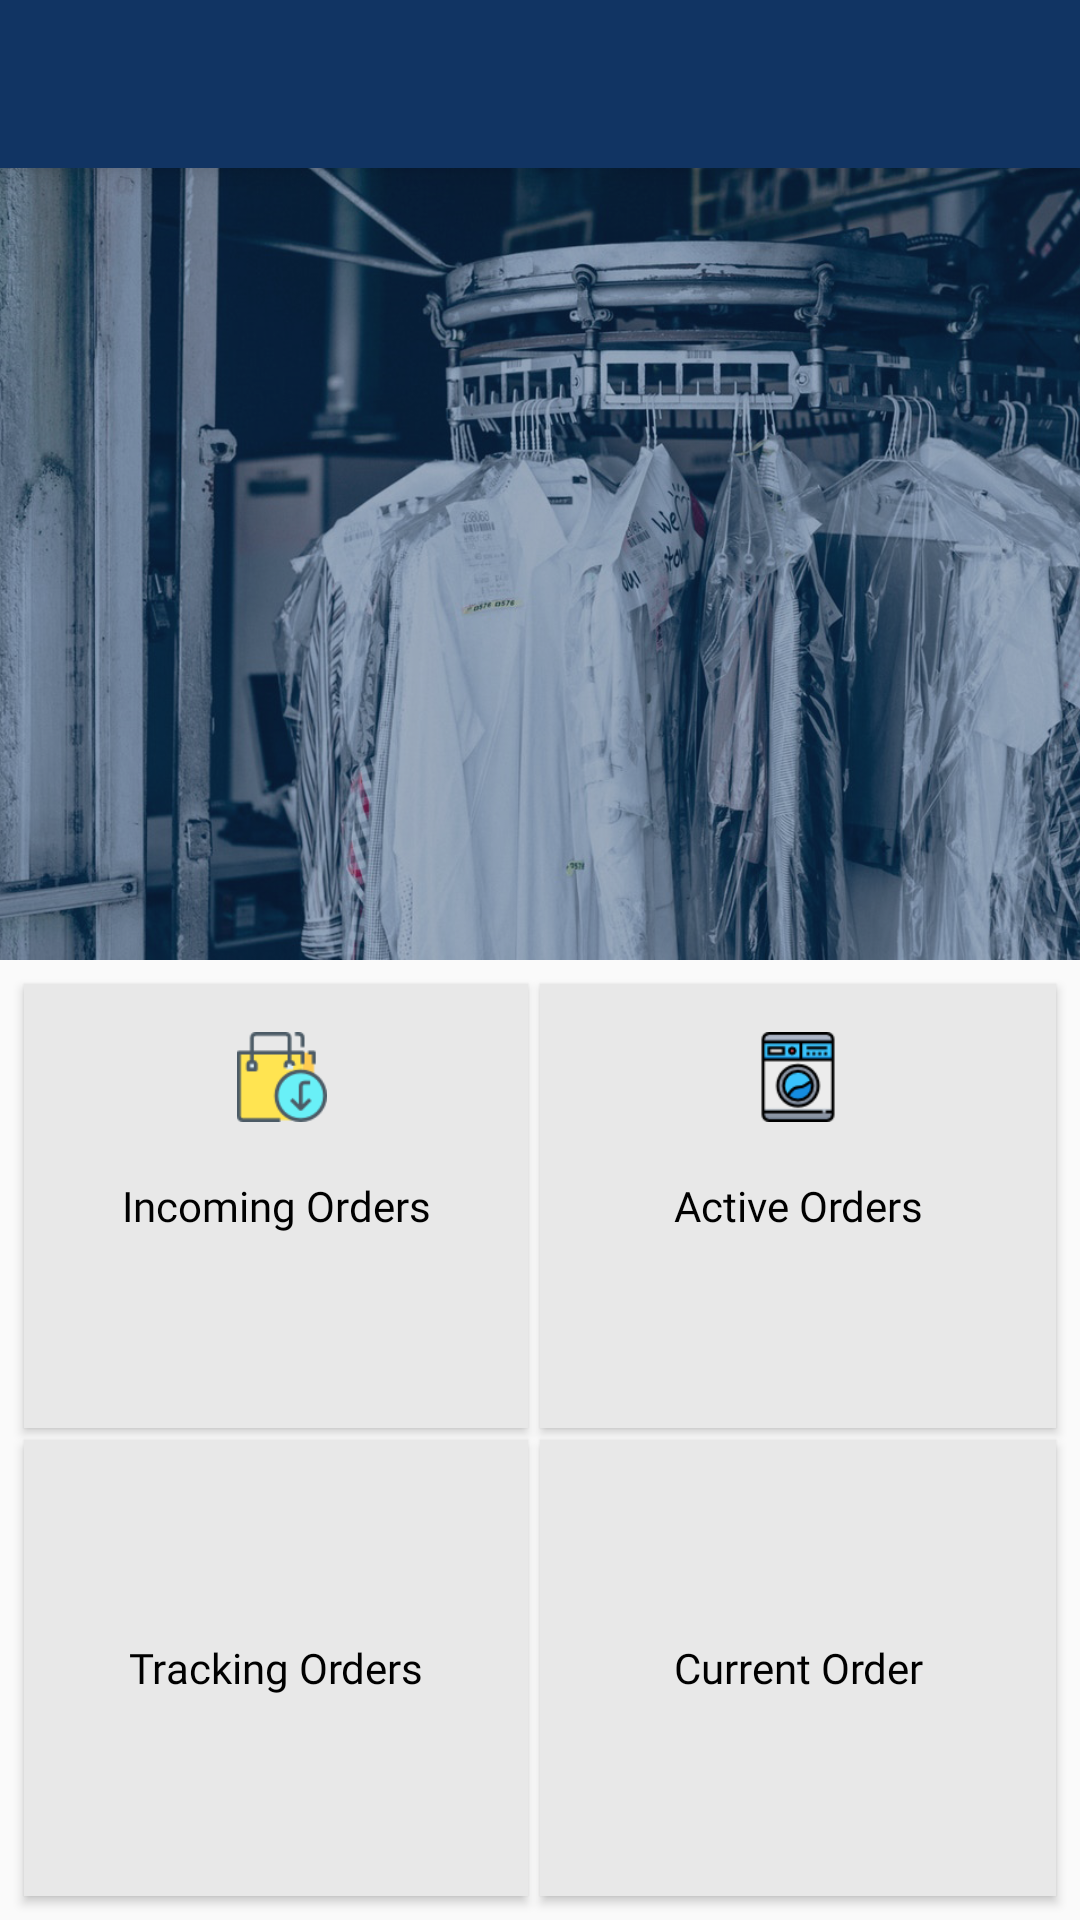

The Android layout XML behind this screen, and the referenced resources:
<!-- AndroidManifest.xml: application theme AppTheme -->
<!-- res/layout/activity_home.xml -->
<?xml version="1.0" encoding="utf-8"?>
<android.support.constraint.ConstraintLayout xmlns:android="http://schemas.android.com/apk/res/android"
    xmlns:app="http://schemas.android.com/apk/res-auto"
    xmlns:tools="http://schemas.android.com/tools"
    android:layout_width="match_parent"
    android:layout_height="match_parent"
    tools:context=".HomeActivity">

    <include
        android:id="@+id/toolbar"
        layout="@layout/toolbar"
        app:layout_constraintEnd_toEndOf="parent"
        app:layout_constraintStart_toStartOf="parent"
        app:layout_constraintTop_toTopOf="parent" />

    <ImageView
        android:id="@+id/headerImage"
        android:layout_width="0dp"
        android:layout_height="0dp"
        android:scaleType="centerCrop"
        app:layout_constraintBottom_toTopOf="@+id/guideline2"
        app:layout_constraintEnd_toEndOf="parent"
        app:layout_constraintStart_toStartOf="parent"
        app:layout_constraintTop_toBottomOf="@+id/toolbar"
        app:srcCompat="@drawable/headerimagefinal" />

    <ImageView
        android:id="@+id/buttonOverlay"
        android:layout_width="0dp"
        android:layout_height="0dp"
        android:alpha=".1"
        android:translationZ="10dp"
        android:visibility="gone"
        app:layout_constraintBottom_toBottomOf="@+id/currentOrderButton"
        app:layout_constraintEnd_toEndOf="@+id/currentOrderButton"
        app:layout_constraintStart_toStartOf="@+id/currentOrderButton"
        app:layout_constraintTop_toTopOf="@+id/currentOrderButton"
        app:srcCompat="@drawable/shape_square" />

    <ImageView
        android:id="@+id/overlay"
        android:layout_width="0dp"
        android:layout_height="0dp"
        android:alpha=".4"
        app:layout_constraintBottom_toBottomOf="@+id/headerImage"
        app:layout_constraintEnd_toEndOf="parent"
        app:layout_constraintHorizontal_bias="0.0"
        app:layout_constraintStart_toStartOf="parent"
        app:layout_constraintTop_toTopOf="parent"
        app:layout_constraintVertical_bias="1.0"
        app:srcCompat="@drawable/shape_square" />

    <ImageView
        android:id="@+id/topbar"
        android:layout_width="0dp"
        android:layout_height="60dp"
        android:alpha=".5"
        android:visibility="gone"
        app:layout_constraintBottom_toBottomOf="@+id/overlay"
        app:layout_constraintEnd_toEndOf="parent"
        app:layout_constraintHorizontal_bias="0.0"
        app:layout_constraintStart_toStartOf="parent"
        app:srcCompat="@drawable/shape_square" />

    <TextView
        android:id="@+id/headerText"
        android:layout_width="wrap_content"
        android:layout_height="wrap_content"
        android:layout_marginBottom="8dp"
        android:layout_marginEnd="8dp"
        android:layout_marginStart="8dp"
        android:layout_marginTop="8dp"
        android:fontFamily="@font/lato"
        android:text="Admin Panel"
        android:textColor="@color/textColorLight"
        android:textSize="14sp"
        android:textStyle="bold"
        android:visibility="gone"
        app:layout_constraintBottom_toTopOf="@+id/guideline2"
        app:layout_constraintEnd_toEndOf="parent"
        app:layout_constraintStart_toStartOf="@+id/topbar"
        app:layout_constraintTop_toTopOf="@+id/topbar" />

    <android.support.constraint.Guideline
        android:id="@+id/guideline"
        android:layout_width="wrap_content"
        android:layout_height="wrap_content"
        android:orientation="vertical"
        app:layout_constraintGuide_percent="0.5" />

    <android.support.constraint.Guideline
        android:id="@+id/guideline2"
        android:layout_width="wrap_content"
        android:layout_height="wrap_content"
        android:orientation="horizontal"
        app:layout_constraintGuide_percent=".5" />

    <android.support.constraint.Guideline
        android:id="@+id/guideline3"
        android:layout_width="wrap_content"
        android:layout_height="wrap_content"
        android:orientation="horizontal"
        app:layout_constraintGuide_percent=".75" />

    <Button
        android:id="@+id/incomingOrderButton"
        android:layout_width="0dp"
        android:layout_height="0dp"
        android:layout_marginBottom="4dp"
        android:layout_marginEnd="4dp"
        android:layout_marginStart="8dp"
        android:layout_marginTop="8dp"
        android:background="@drawable/custom_button_light"
        android:fontFamily="@font/lato"
        android:text="Incoming Orders"
        android:textAllCaps="false"
        android:textColor="@android:color/black"
        android:textSize="14sp"
        app:layout_constraintBottom_toTopOf="@+id/guideline3"
        app:layout_constraintEnd_toStartOf="@+id/guideline"
        app:layout_constraintStart_toStartOf="parent"
        app:layout_constraintTop_toTopOf="@+id/guideline2" />

    <Button
        android:id="@+id/activeOrdersButton"
        android:layout_width="0dp"
        android:layout_height="0dp"
        android:layout_marginBottom="4dp"
        android:layout_marginEnd="8dp"
        android:layout_marginStart="4dp"
        android:layout_marginTop="8dp"
        android:background="@drawable/custom_button_light"
        android:fontFamily="@font/lato"
        android:text="Active Orders"
        android:textAllCaps="false"
        android:textColor="@android:color/black"
        android:textSize="14sp"
        app:layout_constraintBottom_toTopOf="@+id/guideline3"
        app:layout_constraintEnd_toEndOf="parent"
        app:layout_constraintStart_toEndOf="@+id/incomingOrderButton"
        app:layout_constraintTop_toTopOf="@+id/guideline2" />

    <Button
        android:id="@+id/trackingOrderButton"
        android:layout_width="0dp"
        android:layout_height="0dp"
        android:layout_marginBottom="8dp"
        android:layout_marginEnd="4dp"
        android:layout_marginStart="8dp"
        android:layout_marginTop="4dp"
        android:background="@drawable/custom_button_light"
        android:fontFamily="@font/lato"
        android:text="Tracking Orders"
        android:textAllCaps="false"
        android:textColor="@android:color/black"
        android:textSize="14sp"
        app:layout_constraintBottom_toBottomOf="parent"
        app:layout_constraintEnd_toStartOf="@+id/guideline"
        app:layout_constraintStart_toStartOf="parent"
        app:layout_constraintTop_toBottomOf="@+id/incomingOrderButton" />

    <Button
        android:id="@+id/currentOrderButton"
        android:layout_width="0dp"
        android:layout_height="0dp"
        android:layout_marginBottom="8dp"
        android:layout_marginEnd="8dp"
        android:layout_marginStart="4dp"
        android:layout_marginTop="4dp"
        android:background="@drawable/custom_button_light"
        android:fontFamily="@font/lato"
        android:text="Current Order"
        android:textAllCaps="false"
        android:textColor="@android:color/black"
        android:textSize="14sp"
        app:layout_constraintBottom_toBottomOf="parent"
        app:layout_constraintEnd_toEndOf="parent"
        app:layout_constraintStart_toEndOf="@+id/trackingOrderButton"
        app:layout_constraintTop_toBottomOf="@+id/activeOrdersButton" />

    <ImageView
        android:id="@+id/incomingIcon"
        android:layout_width="30dp"
        android:layout_height="30dp"
        android:layout_marginBottom="8dp"
        android:layout_marginEnd="8dp"
        android:layout_marginStart="8dp"
        android:layout_marginTop="16dp"
        android:translationZ="10dp"
        app:layout_constraintBottom_toTopOf="@+id/trackingOrderButton"
        app:layout_constraintEnd_toStartOf="@+id/activeOrdersButton"
        app:layout_constraintStart_toStartOf="@+id/incomingOrderButton"
        app:layout_constraintTop_toTopOf="@+id/incomingOrderButton"
        app:layout_constraintVertical_bias="0.0"
        app:srcCompat="@drawable/incoming" />

    <ImageView
        android:id="@+id/activeIcon"
        android:layout_width="30dp"
        android:layout_height="30dp"
        android:layout_marginBottom="8dp"
        android:layout_marginEnd="8dp"
        android:layout_marginStart="8dp"
        android:layout_marginTop="16dp"
        android:translationZ="10dp"
        app:layout_constraintBottom_toTopOf="@+id/guideline3"
        app:layout_constraintEnd_toEndOf="@+id/activeOrdersButton"
        app:layout_constraintStart_toStartOf="@+id/activeOrdersButton"
        app:layout_constraintTop_toTopOf="@+id/activeOrdersButton"
        app:layout_constraintVertical_bias="0.0"
        app:srcCompat="@drawable/washing" />

    <ImageView
        android:id="@+id/trackingIcon"
        android:layout_width="30dp"
        android:layout_height="30dp"
        android:layout_marginBottom="8dp"
        android:layout_marginEnd="8dp"
        android:layout_marginStart="8dp"
        android:layout_marginTop="16dp"
        android:translationZ="10dp"
        app:layout_constraintBottom_toBottomOf="parent"
        app:layout_constraintEnd_toEndOf="@+id/trackingOrderButton"
        app:layout_constraintStart_toStartOf="@+id/trackingOrderButton"
        app:layout_constraintTop_toTopOf="@+id/trackingOrderButton"
        app:layout_constraintVertical_bias="0.0"
        app:srcCompat="@drawable/run" />

    <ImageView
        android:id="@+id/currentOrderIcon"
        android:layout_width="30dp"
        android:layout_height="30dp"
        android:layout_marginBottom="8dp"
        android:layout_marginEnd="8dp"
        android:layout_marginStart="8dp"
        android:layout_marginTop="16dp"
        android:translationZ="10dp"
        app:layout_constraintBottom_toBottomOf="parent"
        app:layout_constraintEnd_toEndOf="@+id/currentOrderButton"
        app:layout_constraintStart_toStartOf="@+id/currentOrderButton"
        app:layout_constraintTop_toTopOf="@+id/currentOrderButton"
        app:layout_constraintVertical_bias="0.0"
        app:srcCompat="@drawable/currentorder" />

</android.support.constraint.ConstraintLayout>
<!-- res/layout/toolbar.xml (included above) -->
<?xml version="1.0" encoding="utf-8"?>
<android.support.v7.widget.Toolbar xmlns:android="http://schemas.android.com/apk/res/android"
    xmlns:app="http://schemas.android.com/apk/res-auto"
    android:layout_width="match_parent"
    android:layout_height="wrap_content"
    xmlns:tools="http://schemas.android.com/tools"
    android:background="@color/UIcolorLight"
    android:elevation="6dp"
    android:theme="@style/ThemeOverlay.AppCompat.Dark.ActionBar"
    app:popupTheme="@style/ThemeOverlay.AppCompat.Light">

</android.support.v7.widget.Toolbar>
<!-- resources referenced by this layout -->
<resources>
  <color name="UIcolorLight">#113463</color>
  <color name="textColorLight">#e8e8e8</color>
  <!-- drawable custom_button_light (drawable) -->
  <?xml version="1.0" encoding="utf-8"?>
  <shape xmlns:android="http://schemas.android.com/apk/res/android">
  
      <corners android:radius="0dp"/>
      <solid android:color="@color/colorPrimary" />
      <stroke android:width="0.5dp"
          android:color="@color/colorPrimary"/>
  
  
  </shape>
  <!-- drawable headerimagefinal: png bitmap (drawable, 974716 bytes) -->
  <!-- drawable incoming: png bitmap (drawable, 2862 bytes) -->
  <!-- drawable shape_square (drawable) -->
  <?xml version="1.0" encoding="utf-8"?>
  <shape xmlns:android="http://schemas.android.com/apk/res/android">
  
      <solid android:color="@color/UIcolorLight"/>
  
  </shape>
  <!-- drawable washing: png bitmap (drawable, 3605 bytes) -->
  <style name="AppTheme" parent="Theme.AppCompat.Light.NoActionBar">
          
          <item name="colorPrimary">@color/colorPrimary</item>
          <item name="colorPrimaryDark">@color/colorPrimaryDark</item>
          <item name="colorAccent">@color/colorAccent</item>
  
          <item name="android:textColorHint">@color/textColorHint</item>
  
          <item name="android:windowAnimationStyle">@style/CustomActivityAnimation</item>
      </style>
  <color name="colorPrimary">#e8e8e8</color>
  <color name="colorPrimaryDark">#0f2d55</color>
  <color name="colorAccent">#d75a4a</color>
  <color name="textColorHint">#82e8e8e8</color>
  <style name="CustomActivityAnimation" parent="@android:style/Animation.Activity">
          <item name="android:activityOpenEnterAnimation">@anim/slide_in_right</item>
          <item name="android:activityOpenExitAnimation">@anim/slide_out_left</item>
          <item name="android:activityCloseEnterAnimation">@anim/slide_in_left</item>
          <item name="android:activityCloseExitAnimation">@anim/slide_out_right</item>
      </style>
</resources>
